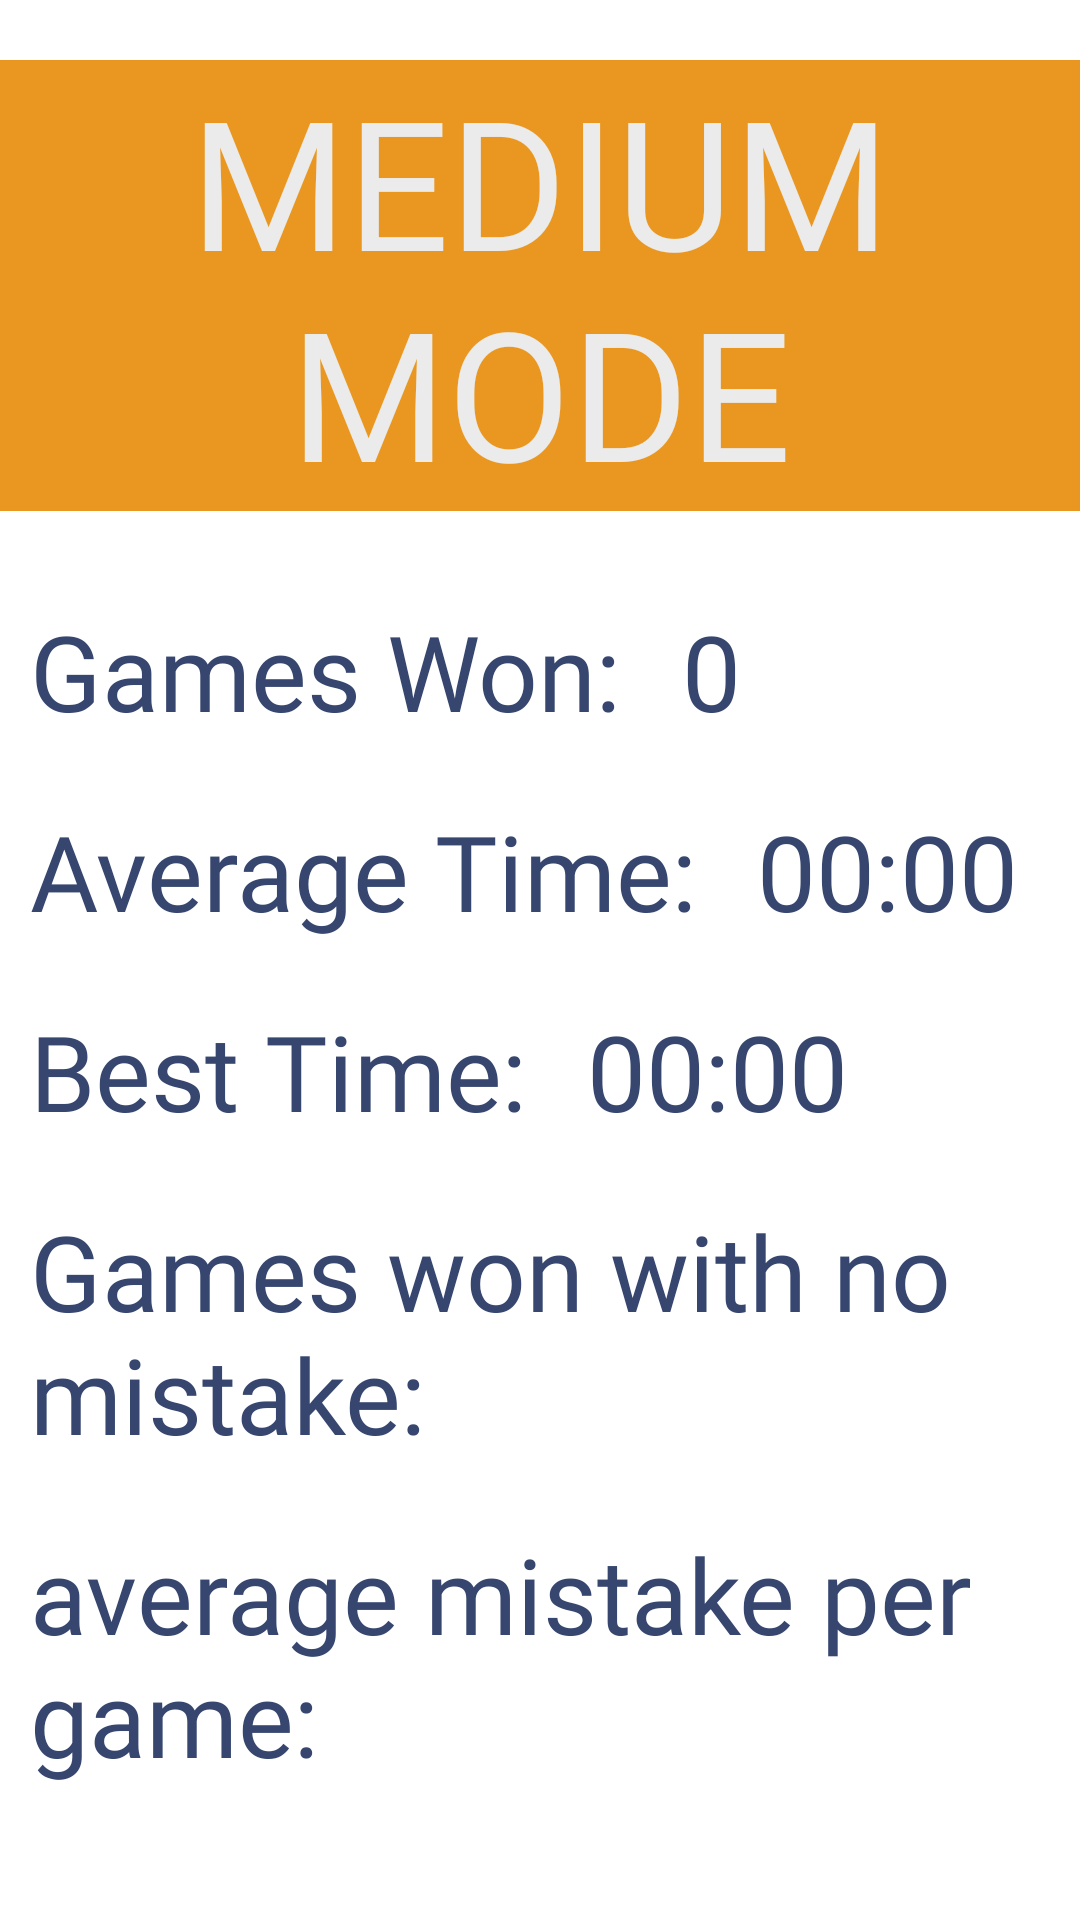

Write the Android layout XML for this screen, with the resource values it uses.
<!-- AndroidManifest.xml: application theme Theme.Homeschoolingjava1 -->
<!-- res/layout/fragment_medium_status.xml -->
<?xml version="1.0" encoding="utf-8"?>
<FrameLayout xmlns:android="http://schemas.android.com/apk/res/android"
    xmlns:tools="http://schemas.android.com/tools"
    android:layout_width="match_parent"
    android:layout_height="match_parent"
    tools:context=".MediumStatusFragment">

    <LinearLayout
        android:layout_width="match_parent"
        android:layout_height="match_parent"
        android:orientation="vertical">

        <TextView
            android:id="@+id/mode"
            android:layout_width="match_parent"
            android:layout_height="wrap_content"
            android:layout_marginTop="20dp"
            android:layout_marginBottom="20dp"
            android:background="@color/orange"
            android:fontFamily="@font/amaticsc_bold"
            android:text="MEDIUM MODE"
            android:textAlignment="center"
            android:textColor="@color/off_white"
            android:textSize="60sp" />

        <LinearLayout
            android:layout_width="match_parent"
            android:layout_height="wrap_content"
            android:layout_marginTop="10dp"
            android:layout_marginBottom="10dp"
            android:orientation="horizontal">

            <TextView
                android:layout_width="wrap_content"
                android:layout_height="wrap_content"
                android:layout_marginLeft="10dp"
                android:layout_marginRight="10dp"
                android:fontFamily="@font/amaticsc_bold"
                android:text="Games Won:"
                android:textColor="@color/dark_blue"
                android:textSize="35sp" />

            <TextView
                android:id="@+id/gamesWonNumber"
                android:layout_width="wrap_content"
                android:layout_height="wrap_content"
                android:layout_marginLeft="10dp"
                android:layout_marginRight="10dp"
                android:fontFamily="@font/amaticsc_bold"
                android:text="0"
                android:textColor="@color/dark_blue"
                android:textSize="35sp" />
        </LinearLayout>

        <LinearLayout
            android:layout_width="match_parent"
            android:layout_height="wrap_content"
            android:layout_marginTop="10dp"
            android:layout_marginBottom="10dp"
            android:orientation="horizontal">

            <TextView
                android:layout_width="wrap_content"
                android:layout_height="wrap_content"
                android:layout_marginLeft="10dp"
                android:layout_marginRight="10dp"
                android:fontFamily="@font/amaticsc_bold"
                android:text="Average Time:"
                android:textColor="@color/dark_blue"
                android:textSize="35sp" />

            <TextView
                android:id="@+id/averageTimeNumber"
                android:layout_width="wrap_content"
                android:layout_height="wrap_content"
                android:layout_marginLeft="10dp"
                android:layout_marginRight="10dp"
                android:fontFamily="@font/amaticsc_bold"
                android:text="00:00"
                android:textColor="@color/dark_blue"
                android:textSize="35sp" />
        </LinearLayout>

        <LinearLayout
            android:layout_width="match_parent"
            android:layout_height="wrap_content"
            android:layout_marginTop="10dp"
            android:layout_marginBottom="10dp"
            android:orientation="horizontal">

            <TextView
                android:layout_width="wrap_content"
                android:layout_height="wrap_content"
                android:layout_marginLeft="10dp"
                android:layout_marginRight="10dp"
                android:fontFamily="@font/amaticsc_bold"
                android:text="Best Time:"
                android:textColor="@color/dark_blue"
                android:textSize="35sp" />

            <TextView
                android:id="@+id/bestTimeNumber"
                android:layout_width="wrap_content"
                android:layout_height="wrap_content"
                android:layout_marginLeft="10dp"
                android:layout_marginRight="10dp"
                android:fontFamily="@font/amaticsc_bold"
                android:text="00:00"
                android:textColor="@color/dark_blue"
                android:textSize="35sp" />
        </LinearLayout>

        <LinearLayout
            android:layout_width="match_parent"
            android:layout_height="wrap_content"
            android:layout_marginTop="10dp"
            android:layout_marginBottom="10dp"
            android:orientation="horizontal">

            <TextView
                android:layout_width="wrap_content"
                android:layout_height="wrap_content"
                android:layout_marginLeft="10dp"
                android:layout_marginRight="10dp"
                android:fontFamily="@font/amaticsc_bold"
                android:text="Games won with no mistake:"
                android:textColor="@color/dark_blue"
                android:textSize="35sp" />

            <TextView
                android:id="@+id/noMistakeNumber"
                android:layout_width="wrap_content"
                android:layout_height="wrap_content"
                android:layout_marginLeft="10dp"
                android:layout_marginRight="10dp"
                android:fontFamily="@font/amaticsc_bold"
                android:text="0"
                android:textColor="@color/dark_blue"
                android:textSize="35sp" />
        </LinearLayout>

        <LinearLayout
            android:layout_width="match_parent"
            android:layout_height="wrap_content"
            android:layout_marginTop="10dp"
            android:layout_marginBottom="10dp"
            android:orientation="horizontal">

            <TextView
                android:layout_width="wrap_content"
                android:layout_height="wrap_content"
                android:layout_marginLeft="10dp"
                android:layout_marginRight="10dp"
                android:fontFamily="@font/amaticsc_bold"
                android:text="average mistake per game:"
                android:textColor="@color/dark_blue"
                android:textSize="35sp" />

            <TextView
                android:id="@+id/averageMistakeNumber"
                android:layout_width="wrap_content"
                android:layout_height="wrap_content"
                android:layout_marginLeft="10dp"
                android:layout_marginRight="10dp"
                android:fontFamily="@font/amaticsc_bold"
                android:text="0.0"
                android:textColor="@color/dark_blue"
                android:textSize="35sp" />
        </LinearLayout>
    </LinearLayout>
</FrameLayout>
<!-- resources referenced by this layout -->
<resources>
  <color name="dark_blue">#36466f</color>
  <color name="off_white">#EBEBEB</color>
  <color name="orange">#E99721</color>
  <style name="Theme.Homeschoolingjava1" parent="Base.Theme.Homeschoolingjava1" />
  <style name="Base.Theme.Homeschoolingjava1" parent="Theme.Material3.DayNight.NoActionBar">
          
          <item name="android:colorBackground">#ffffff</item>
          
          <item name="android:textColor">#000000</item>
      </style>
</resources>
